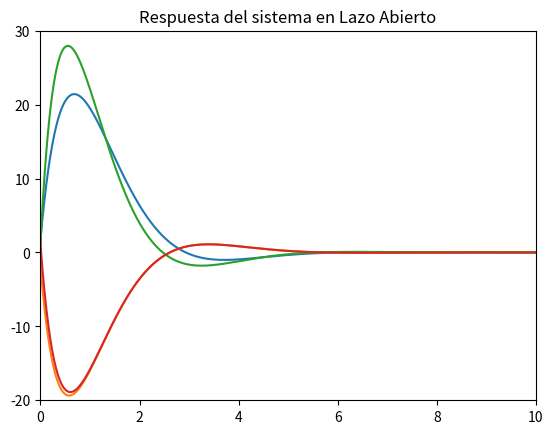
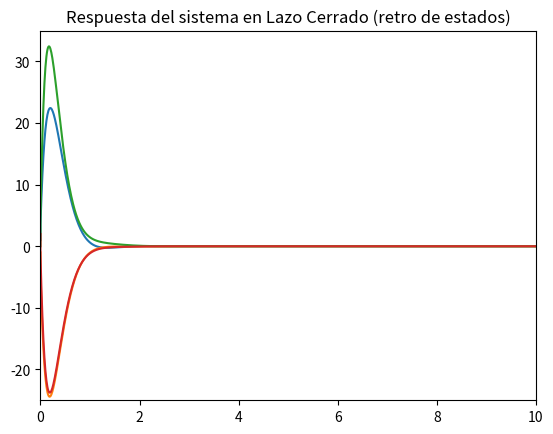
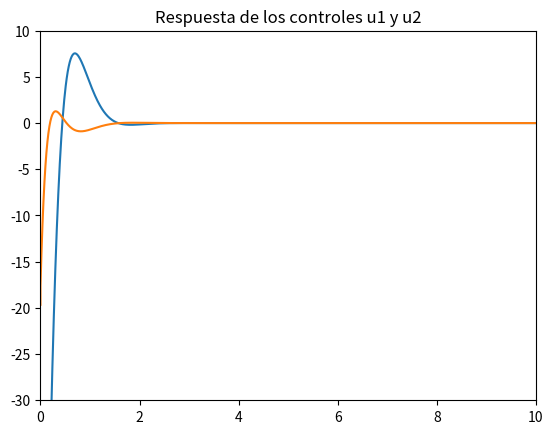

Python code for these plots, in order:
# Tarea 1: Estabilizacion de un sistema lineal de multiples entradas

import numpy as np
import numpy.linalg as LA
import matplotlib.pyplot as plt 

# Funcion para graficar la respuesta de los estados en Lazo Abierto
def open_loop_plot(t_array, data1, data2, data3, data4):

	fig1, ax1 = plt.subplots()
	ax1.set_title('Respuesta del sistema en Lazo Abierto')
	ax1.set_ylim(-20, 30)
	ax1.set_xlim(-0.01, 10)

	ax1.plot(t_array, data1)
	ax1.plot(t_array, data2)
	ax1.plot(t_array, data3)
	ax1.plot(t_array, data4)

	# plt.show()

# Funcion para graficar la respuesta de los estados en Lazo Cerrado
def close_loop_plot(t_array, data1, data2, data3, data4):

	fig2, ax2 = plt.subplots()
	ax2.set_title('Respuesta del sistema en Lazo Cerrado (retro de estados)')
	ax2.set_ylim(-25, 35)
	ax2.set_xlim(-0.01, 10)

	ax2.plot(t_array, data1)
	ax2.plot(t_array, data2)
	ax2.plot(t_array, data3)
	ax2.plot(t_array, data4)

# Funcion para graficar la respuesta de los controles
def control_plot(t_array, u1, u2):

	fig3, ax3 = plt.subplots()
	ax3.set_title('Respuesta de los controles u1 y u2')
	ax3.set_ylim(-30, 10)
	ax3.set_xlim(-0.01, 10)

	ax3.plot(t_array, u1)
	ax3.plot(t_array, u2)

	plt.show()

# Funcion principal...
if __name__ == '__main__':

	A = np.array([[  2, -11,  12,  31],
			 	  [ -3,  13, -11, -33],
			 	  [  4, -25,  14,  51],
			 	  [ -3,  16, -11, -36]])

	B = np.array([[ -1,  -4],
			 	  [  1,   6],
			 	  [ -1, -11],
			 	  [  1,   7]])

	# Lazo abierto.....

	u_openLoop = np.array([[0],
						   [0]])

	eigen_values, eigen_vectors = LA.eig(A) 

	print('Los valores propios del sistema son: ', eigen_values, '\n')

	# Condiciones iniciales
	x = np.array([[ 1],
				  [-1],
				  [ 0], 
				  [ 2]])

	xc = x

	openLoopData1 = [x[0][0]]
	openLoopData2 = [x[1][0]]
	openLoopData3 = [x[2][0]]
	openLoopData4 = [x[3][0]]

	closeLoopData1 = [xc[0][0]]
	closeLoopData2 = [xc[1][0]]
	closeLoopData3 = [xc[2][0]]
	closeLoopData4 = [xc[3][0]]

	# Verificando controlabilidad
	b_rank = LA.matrix_rank(B) # Rango columna de B
	a_rank = LA.matrix_rank(A) # Rango de A
	print('El rango de B es: ', b_rank, '\n')

	B1 = B
	B2 = A @ B
	B3 = A @ B2
	B4 = A @ B3
	C = np.concatenate((B1, B2, B3, B4), axis=1)
	C_rank = LA.matrix_rank(C)
	print('La matriz de controlabilidad del sistema:\n', C, '\n Su rango es: ', C_rank, '\n')

	m_1 = b_rank # Indices de controlabilidad
	m_2 = C_rank - m_1
	print('Los indices de controlabilidad del sistema son: \n m_1: ', m_1, '\n m_2: ', m_2, '\n')
	m = max([m_1, m_2])
	print('Por lo que m_1 + m_2 = ', m_1 + m_2, '\n Y su indice de controlabilidad es: ', m, '\n')

	if C_rank == len(A): # Verificando si es controlable
		print('El sistema SI es controlable!')
	else:
		print('El sistema NO es controlable')

	# Transformacion a forma canonica
	c1 = np.array([[B[:,0][0]], [B[:,0][1]], [B[:,0][2]], [B[:,0][3]]])
	c2 = A @ c1
	c3 = np.array([[B[:,1][0]], [B[:,1][1]], [B[:,1][2]], [B[:,1][3]]])
	c4 = A @ c3
	C_simply = np.concatenate((c1, c2, c3, c4), axis=1) # Obtenemos la matriz de transformacion

	M = LA.inv(C_simply)
	# M = np.transpose(M)
	e1 = M[1]
	e2 = M[3]
	print('Matriz M para obtener T', M)

	T =  np.array([e1,
				   e1 @ A,
				   e2,
				   e2 @ A])
	T_rank = LA.matrix_rank(T)
	print('La matriz de transformacion es:\n',LA.inv(T), '\n Su rango es: ', T_rank, '\n')
	
	# Obtenemos la forma Canonica Controlador
	Ac = T @ A @ LA.inv(T)
	Bc = T @ B
	print('Matriz A en forma canonica:\n', Ac, '\n')
	print('Matriz B en forma canonica:\n', Bc, '\n')

	eigen_values_c, eigen_vectors_c = LA.eig(Ac)
	print('Lo valores propios del sistema transformado son: \n', eigen_values_c)

	# Diseño de controlador (Bass-Gura)
	a1 = np.poly(eigen_values[0:2])[::-1] # Coeficientes del polinomio caracteristico
	a2 = np.poly(eigen_values[2::])[::-1]
	alpha1 = np.poly((-3.+3.j, -3.-3.j))[::-1] # Polos deseados
	alpha2 = np.poly((-5., -5.))[::-1]

	k_B = np.array([Bc[1],
					Bc[3]])

	pol_diff = np.array([[alpha1[0] - a1[0], alpha1[1] - a1[1], 0, 0],
						 [0, 0, alpha2[0] - a2[0], alpha2[1] - a2[1]]])

	K = k_B @ pol_diff
	print('La matriz de ganacia K es: ', K, '\n')
	
	# Comprobacion de K
	K = K @ T
	check_mat = A - (B @ K)
	check_poly = np.poly(check_mat)
	check_eigen, vec = LA.eig(check_mat)
	print('Los valores propios y polinomio del nuevo sistema:\n\t eigen_values = ', check_eigen)
	print('\tCoeficientes de polinomio = ', check_poly)

	# Control
	u_closeLoop = -K @ xc
	u1_data = [u_closeLoop[0][0]]
	u2_data = [u_closeLoop[1][0]]

	# Inicio de ciclo
	t = 0.0
	dt = 0.01
	t_array = [t]
	while t <= 10:

		# Sistema en Lazo Abierto
		if t < dt:
			x = x + (A@x)*dt

		else:
			x = x + (A@x + B@u_openLoop)*dt

		openLoopData1.append(x[0][0])
		openLoopData2.append(x[1][0])
		openLoopData3.append(x[2][0])
		openLoopData4.append(x[3][0])

		# Sistema en Lazo Cerrado
		xc = xc + (A@xc + B@u_closeLoop) * dt
		u_closeLoop = -K @ xc

		closeLoopData1.append(xc[0][0])
		closeLoopData2.append(xc[1][0])
		closeLoopData3.append(xc[2][0])
		closeLoopData4.append(xc[3][0])
		u1_data.append(u_closeLoop[0][0])
		u2_data.append(u_closeLoop[1][0])

		# Tiempo
		t_array.append(t)
		t += dt

	open_loop_plot(t_array, openLoopData1, openLoopData2, openLoopData3, openLoopData4)
	close_loop_plot(t_array, closeLoopData1, closeLoopData2, closeLoopData3, closeLoopData4)
	control_plot(t_array, u1_data, u2_data)